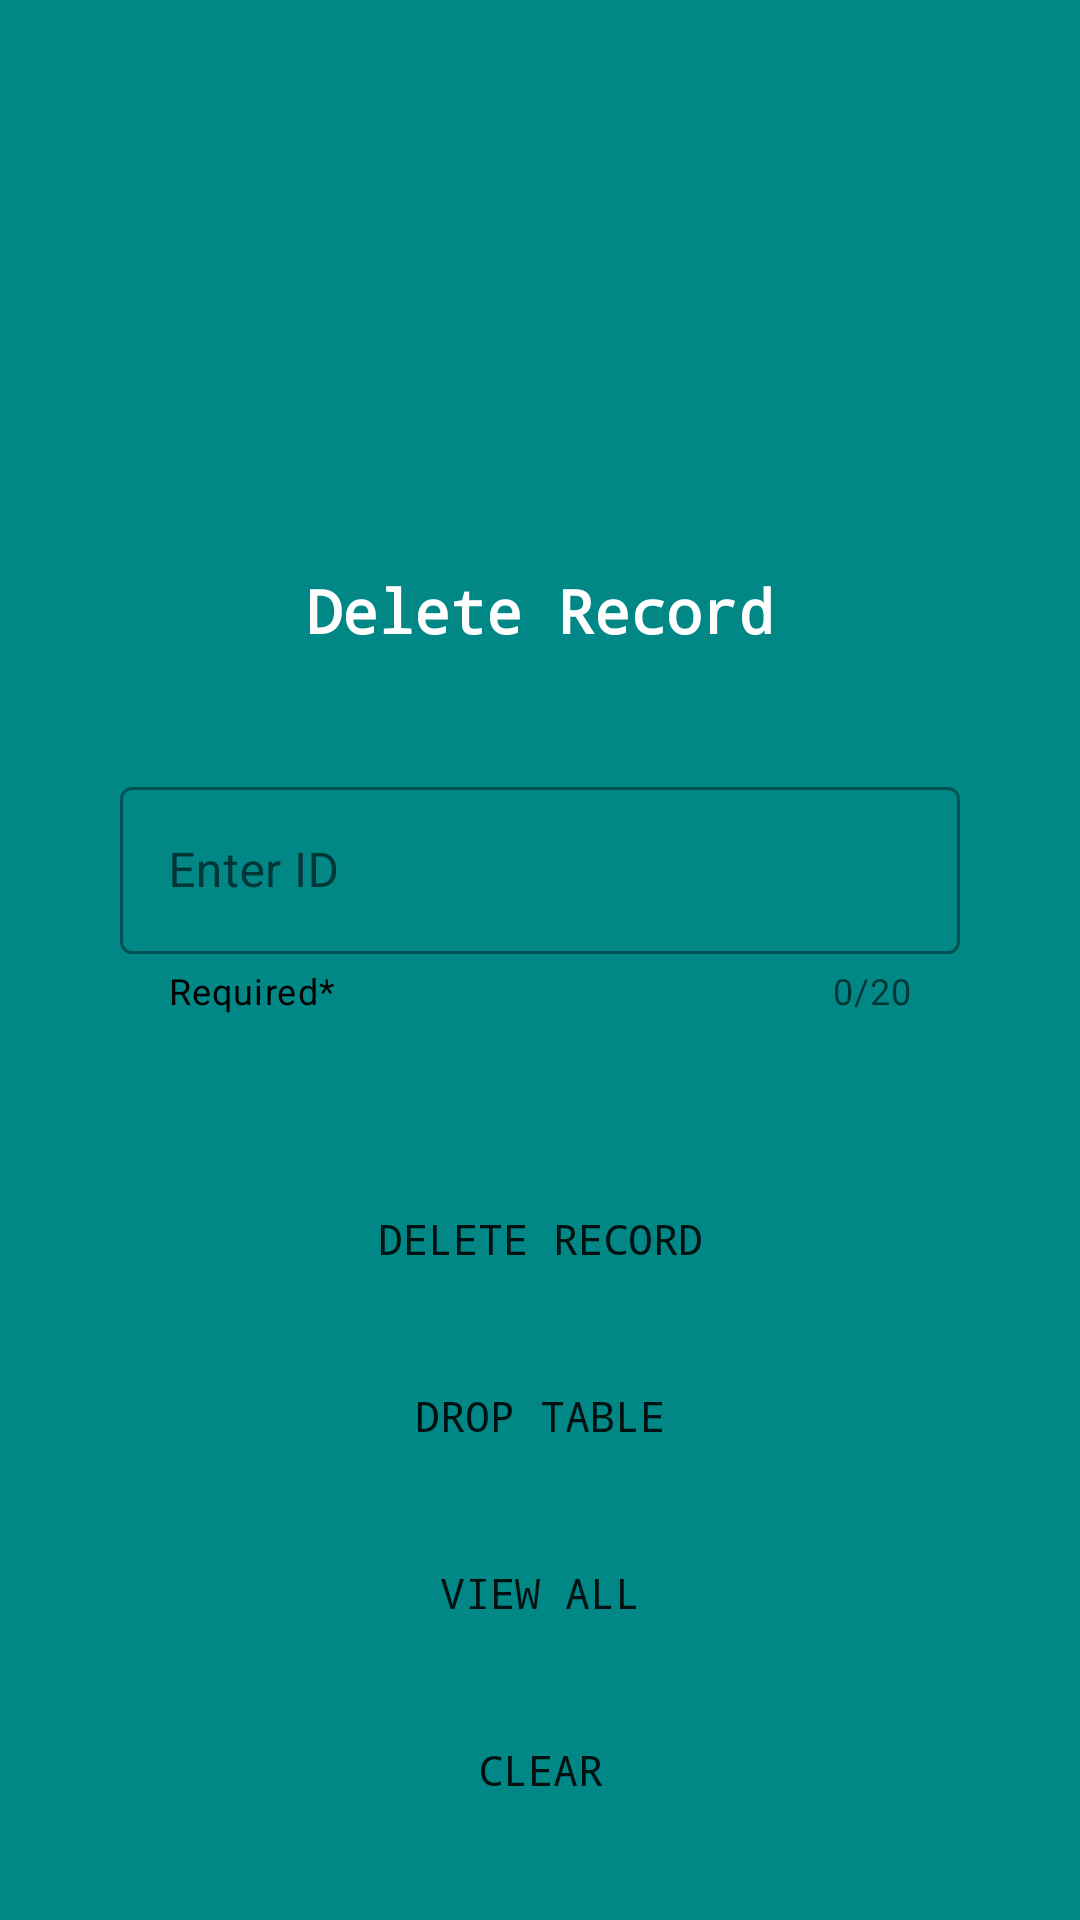

Produce the Android XML layout that renders to this screen, including the resource entries it uses.
<!-- AndroidManifest.xml: application theme Theme.StockTaker -->
<!-- res/layout/activity_db_delete.xml -->
<?xml version="1.0" encoding="utf-8"?>
<ScrollView xmlns:android="http://schemas.android.com/apk/res/android"
    xmlns:tools="http://schemas.android.com/tools"
    android:layout_width="match_parent"
    android:layout_height="match_parent"
    xmlns:app="http://schemas.android.com/apk/res-auto"
    android:orientation="vertical"
    android:background="@color/teal_700">
<LinearLayout
    android:layout_width="match_parent"
    android:layout_height="match_parent"
    android:orientation="vertical"
    android:background="@color/teal_700">

    <ImageView
        android:layout_width="100dp"
        android:layout_height="100dp"
        android:layout_marginTop="30dp"
        android:background="@drawable/delete"
        android:layout_gravity="center_horizontal"/>

    <TextView
        android:layout_width="match_parent"
        android:layout_height="wrap_content"
        android:layout_marginTop="60dp"
        android:text="Delete Record"
        android:textSize="20sp"
        android:textColor="@color/white"
        android:textAlignment="center"
        android:textStyle="bold"
        android:layout_gravity="center_horizontal"
        android:typeface="monospace"/>

    <com.google.android.material.textfield.TextInputLayout
        android:id="@+id/text"
        android:layout_width="match_parent"
        android:layout_height="wrap_content"
        android:layout_marginTop="40dp"
        android:layout_marginLeft="40dp"
        android:layout_marginRight="40dp"
        android:hint="Enter ID"
        app:endIconMode="clear_text"
        app:counterEnabled="true"
        app:counterMaxLength="20"
        app:helperText="Required*"
        app:helperTextTextColor="@color/black"
        style="@style/Widget.MaterialComponents.TextInputLayout.OutlinedBox"
        tools:ignore="MissingConstraints">

        <com.google.android.material.textfield.TextInputEditText
            android:id="@+id/editTextId"
            android:layout_width="match_parent"
            android:layout_height="wrap_content"
            android:inputType="number"
            />
    </com.google.android.material.textfield.TextInputLayout>

    <Button
        android:id="@+id/btnDelete"
        android:layout_marginTop="50dp"
        android:layout_width="match_parent"
        android:layout_height="wrap_content"
        android:text="Delete record"
        android:padding="15dp"
        android:layout_marginRight="40dp"
        android:layout_marginLeft="40dp"
        android:layout_marginBottom="10dp"
        android:background="@drawable/btn_bg"
        android:typeface="monospace"/>

    <Button
        android:id="@+id/btnDeleteTable"
        android:layout_marginTop="0dp"
        android:layout_width="match_parent"
        android:layout_height="wrap_content"
        android:text="Drop Table"
        android:padding="15dp"
        android:layout_marginRight="40dp"
        android:layout_marginLeft="40dp"
        android:layout_marginBottom="10dp"
        android:background="@drawable/btn_bg"
        android:typeface="monospace"/>

    <Button
        android:id="@+id/btnView"
        android:layout_width="match_parent"
        android:layout_height="wrap_content"
        android:layout_marginLeft="40dp"
        android:layout_marginTop="0dp"
        android:layout_marginRight="40dp"
        android:layout_marginBottom="10dp"
        android:background="@drawable/btn_bg"
        android:padding="15dp"
        android:text="View all"
        android:typeface="monospace" />

    <Button
        android:id="@+id/btnClear"
        android:layout_marginTop="0dp"
        android:layout_width="match_parent"
        android:layout_height="wrap_content"
        android:text="Clear"
        android:padding="15dp"
        android:layout_marginRight="40dp"
        android:layout_marginLeft="40dp"
        android:layout_marginBottom="0dp"
        android:background="@drawable/btn_bg"
        android:typeface="monospace"/>

</LinearLayout>
</ScrollView>
<!-- resources referenced by this layout -->
<resources>
  <color name="black">#000000</color>
  <color name="teal_700">#018786</color>
  <color name="white">#FFFFFFFF</color>
  <style name="Theme.StockTaker" parent="Theme.MaterialComponents.DayNight.NoActionBar">
          
          <item name="colorPrimary">@color/purple_500</item>
          <item name="colorPrimaryVariant">@color/teal_700</item>
          <item name="colorOnPrimary">@color/white</item>
          
          <item name="colorSecondary">@color/teal_200</item>
          <item name="colorSecondaryVariant">@color/teal_700</item>
          <item name="colorOnSecondary">@color/black</item>
          
          <item name="android:statusBarColor" tools:targetApi="l">?attr/colorPrimaryVariant</item>
          
      </style>
  <color name="purple_500">#6DD7D3</color>
  <color name="teal_200">#0003DAC5</color>
</resources>
